3-way image classification set "PlantVillage_Augmented_Dataset" from GitHub (devnamanthakur/Potato-Leaf-Disease-Detection-DWM); label vocabulary: early blight, healthy, late blight.

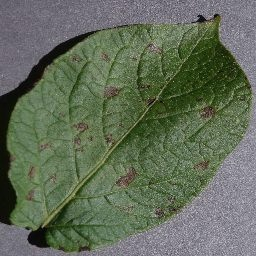
Label: early blight

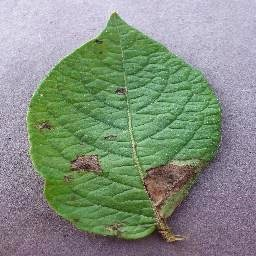
Label: late blight

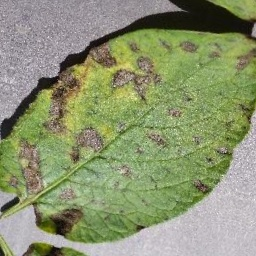
Label: early blight

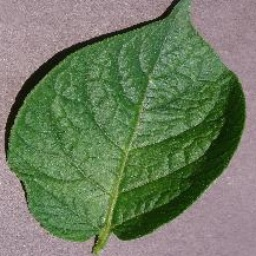
Label: healthy

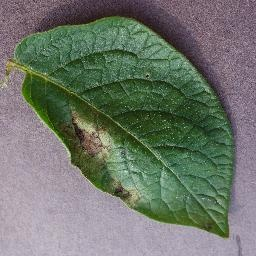
Label: late blight

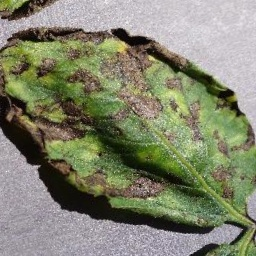
Label: early blight
